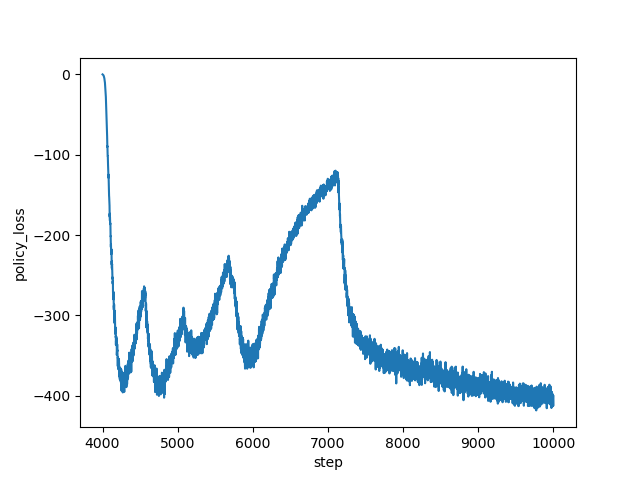

Source data for this figure (header and first rows):
step, policy_loss
4000, -0.0587
4001, -0.1274
4002, -0.1917
4003, -0.2611
4004, -0.3286
4005, -0.4073
4006, -0.4876
4007, -0.5667
4008, -0.6771
4009, -0.7866
4010, -0.9045
4011, -1.067
4012, -1.217
4013, -1.385
4014, -1.594
4015, -1.78
4016, -2
4017, -2.285
4018, -2.624
4019, -2.908
4020, -3.226
4021, -3.642
4022, -4.085
4023, -4.479
4024, -4.953
4025, -5.603
4026, -6.26
4027, -6.813
4028, -7.435
4029, -8.172
4030, -9.189
4031, -9.846
4032, -10.56
4033, -11.94
4034, -12.71
4035, -13.73
4036, -14.82
4037, -16.6
4038, -17.84
4039, -19.22
4040, -21.11
4041, -22.25
4042, -24.06
4043, -26.36
4044, -28.09
4045, -30.85
4046, -33.56
4047, -35.16
4048, -37.67
4049, -40.22
4050, -43.2
4051, -47
4052, -48.71
4053, -51.99
4054, -54.78
4055, -58.75
4056, -63.35
4057, -65.86
4058, -69.08
4059, -72.32
... 5,941 more rows
